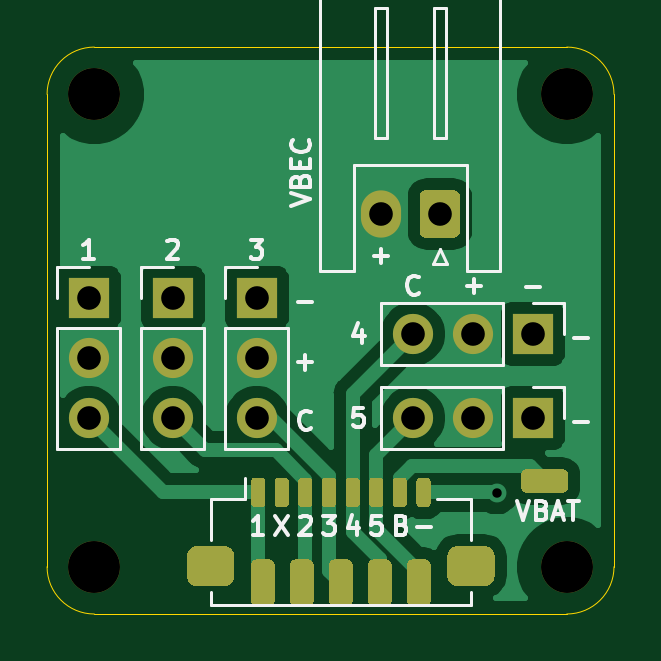
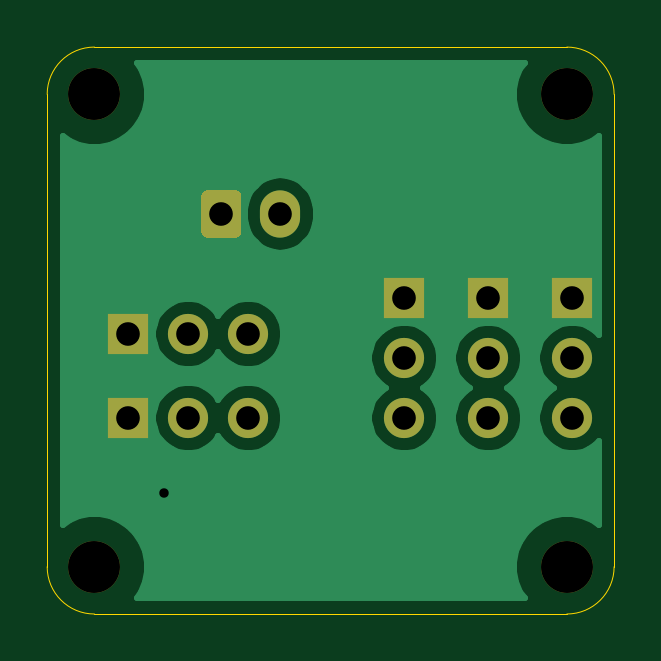
Circuit board: 10 layer files. Board 24.0 x 24.0 mm.
- bottom_copper: 5-servos-B_Cu.gbr (21283 bytes)
- bottom_mask: 5-servos-B_Mask.gbr (1665 bytes)
- paste: 5-servos-B_Paste.gbr (459 bytes)
- bottom_silk: 5-servos-B_SilkS.gbr (460 bytes)
- outline: 5-servos-Edge_Cuts.gbr (1007 bytes)
- top_copper: 5-servos-F_Cu.gbr (35163 bytes)
- top_mask: 5-servos-F_Mask.gbr (7339 bytes)
- paste: 5-servos-F_Paste.gbr (6133 bytes)
- top_silk: 5-servos-F_SilkS.gbr (10368 bytes)
- drill: 5-servos.drl (549 bytes)

=== bottom_copper: 5-servos-B_Cu.gbr (21283 bytes, source omitted) ===
=== bottom_mask: 5-servos-B_Mask.gbr ===
%TF.GenerationSoftware,KiCad,Pcbnew,(5.1.9)-1*%
%TF.CreationDate,2021-08-13T14:48:15+01:00*%
%TF.ProjectId,5-servos,352d7365-7276-46f7-932e-6b696361645f,rev?*%
%TF.SameCoordinates,Original*%
%TF.FileFunction,Soldermask,Bot*%
%TF.FilePolarity,Negative*%
%FSLAX46Y46*%
G04 Gerber Fmt 4.6, Leading zero omitted, Abs format (unit mm)*
G04 Created by KiCad (PCBNEW (5.1.9)-1) date 2021-08-13 14:48:15*
%MOMM*%
%LPD*%
G01*
G04 APERTURE LIST*
%ADD10O,1.700000X1.700000*%
%ADD11R,1.700000X1.700000*%
%ADD12O,1.700000X2.000000*%
%ADD13C,2.200000*%
G04 APERTURE END LIST*
D10*
%TO.C,J10*%
X159766000Y-155702000D03*
X159766000Y-153162000D03*
D11*
X159766000Y-150622000D03*
%TD*%
D10*
%TO.C,J5*%
X163322000Y-155702000D03*
X163322000Y-153162000D03*
D11*
X163322000Y-150622000D03*
%TD*%
D10*
%TO.C,J4*%
X166878000Y-155702000D03*
X166878000Y-153162000D03*
D11*
X166878000Y-150622000D03*
%TD*%
D10*
%TO.C,J3*%
X173482000Y-152146000D03*
X176022000Y-152146000D03*
D11*
X178562000Y-152146000D03*
%TD*%
D10*
%TO.C,J2*%
X173482000Y-155702000D03*
X176022000Y-155702000D03*
D11*
X178562000Y-155702000D03*
%TD*%
D12*
%TO.C,J6*%
X172125000Y-147066000D03*
G36*
G01*
X175475000Y-146316000D02*
X175475000Y-147816000D01*
G75*
G02*
X175225000Y-148066000I-250000J0D01*
G01*
X174025000Y-148066000D01*
G75*
G02*
X173775000Y-147816000I0J250000D01*
G01*
X173775000Y-146316000D01*
G75*
G02*
X174025000Y-146066000I250000J0D01*
G01*
X175225000Y-146066000D01*
G75*
G02*
X175475000Y-146316000I0J-250000D01*
G01*
G37*
%TD*%
D13*
%TO.C,H4*%
X180000000Y-162000000D03*
%TD*%
%TO.C,H3*%
X180000000Y-142000000D03*
%TD*%
%TO.C,H2*%
X160000000Y-162000000D03*
%TD*%
%TO.C,H1*%
X160000000Y-142000000D03*
%TD*%
M02*

=== paste: 5-servos-B_Paste.gbr ===
%TF.GenerationSoftware,KiCad,Pcbnew,(5.1.9)-1*%
%TF.CreationDate,2021-08-13T14:48:15+01:00*%
%TF.ProjectId,5-servos,352d7365-7276-46f7-932e-6b696361645f,rev?*%
%TF.SameCoordinates,Original*%
%TF.FileFunction,Paste,Bot*%
%TF.FilePolarity,Positive*%
%FSLAX46Y46*%
G04 Gerber Fmt 4.6, Leading zero omitted, Abs format (unit mm)*
G04 Created by KiCad (PCBNEW (5.1.9)-1) date 2021-08-13 14:48:15*
%MOMM*%
%LPD*%
G01*
G04 APERTURE LIST*
G04 APERTURE END LIST*
M02*

=== bottom_silk: 5-servos-B_SilkS.gbr ===
%TF.GenerationSoftware,KiCad,Pcbnew,(5.1.9)-1*%
%TF.CreationDate,2021-08-13T14:48:15+01:00*%
%TF.ProjectId,5-servos,352d7365-7276-46f7-932e-6b696361645f,rev?*%
%TF.SameCoordinates,Original*%
%TF.FileFunction,Legend,Bot*%
%TF.FilePolarity,Positive*%
%FSLAX46Y46*%
G04 Gerber Fmt 4.6, Leading zero omitted, Abs format (unit mm)*
G04 Created by KiCad (PCBNEW (5.1.9)-1) date 2021-08-13 14:48:15*
%MOMM*%
%LPD*%
G01*
G04 APERTURE LIST*
G04 APERTURE END LIST*
M02*

=== outline: 5-servos-Edge_Cuts.gbr ===
%TF.GenerationSoftware,KiCad,Pcbnew,(5.1.9)-1*%
%TF.CreationDate,2021-08-13T14:48:15+01:00*%
%TF.ProjectId,5-servos,352d7365-7276-46f7-932e-6b696361645f,rev?*%
%TF.SameCoordinates,Original*%
%TF.FileFunction,Profile,NP*%
%FSLAX46Y46*%
G04 Gerber Fmt 4.6, Leading zero omitted, Abs format (unit mm)*
G04 Created by KiCad (PCBNEW (5.1.9)-1) date 2021-08-13 14:48:15*
%MOMM*%
%LPD*%
G01*
G04 APERTURE LIST*
%TA.AperFunction,Profile*%
%ADD10C,0.050000*%
%TD*%
G04 APERTURE END LIST*
D10*
X160000000Y-140000000D02*
X180000000Y-140000000D01*
X160000000Y-164000000D02*
X180000000Y-164000000D01*
X182000000Y-142000000D02*
X182000000Y-162000000D01*
X158000000Y-162000000D02*
X158000000Y-142000000D01*
X182000000Y-162000000D02*
G75*
G02*
X180000000Y-164000000I-2000000J0D01*
G01*
X180000000Y-140000000D02*
G75*
G02*
X182000000Y-142000000I0J-2000000D01*
G01*
X158000000Y-142000000D02*
G75*
G02*
X160000000Y-140000000I2000000J0D01*
G01*
X160000000Y-164000000D02*
G75*
G02*
X158000000Y-162000000I0J2000000D01*
G01*
M02*

=== top_copper: 5-servos-F_Cu.gbr (35163 bytes, source omitted) ===
=== top_mask: 5-servos-F_Mask.gbr (7339 bytes, source omitted) ===
=== paste: 5-servos-F_Paste.gbr ===
%TF.GenerationSoftware,KiCad,Pcbnew,(5.1.9)-1*%
%TF.CreationDate,2021-08-13T14:48:15+01:00*%
%TF.ProjectId,5-servos,352d7365-7276-46f7-932e-6b696361645f,rev?*%
%TF.SameCoordinates,Original*%
%TF.FileFunction,Paste,Top*%
%TF.FilePolarity,Positive*%
%FSLAX46Y46*%
G04 Gerber Fmt 4.6, Leading zero omitted, Abs format (unit mm)*
G04 Created by KiCad (PCBNEW (5.1.9)-1) date 2021-08-13 14:48:15*
%MOMM*%
%LPD*%
G01*
G04 APERTURE LIST*
G04 APERTURE END LIST*
%TO.C,J13*%
G36*
G01*
X179820000Y-158869000D02*
X178320000Y-158869000D01*
G75*
G02*
X178070000Y-158619000I0J250000D01*
G01*
X178070000Y-158119000D01*
G75*
G02*
X178320000Y-157869000I250000J0D01*
G01*
X179820000Y-157869000D01*
G75*
G02*
X180070000Y-158119000I0J-250000D01*
G01*
X180070000Y-158619000D01*
G75*
G02*
X179820000Y-158869000I-250000J0D01*
G01*
G37*
%TD*%
%TO.C,J1*%
G36*
G01*
X174945800Y-162400800D02*
X174945800Y-161550800D01*
G75*
G02*
X175370800Y-161125800I425000J0D01*
G01*
X176520800Y-161125800D01*
G75*
G02*
X176945800Y-161550800I0J-425000D01*
G01*
X176945800Y-162400800D01*
G75*
G02*
X176520800Y-162825800I-425000J0D01*
G01*
X175370800Y-162825800D01*
G75*
G02*
X174945800Y-162400800I0J425000D01*
G01*
G37*
G36*
G01*
X163922200Y-162400800D02*
X163922200Y-161550800D01*
G75*
G02*
X164347200Y-161125800I425000J0D01*
G01*
X165497200Y-161125800D01*
G75*
G02*
X165922200Y-161550800I0J-425000D01*
G01*
X165922200Y-162400800D01*
G75*
G02*
X165497200Y-162825800I-425000J0D01*
G01*
X164347200Y-162825800D01*
G75*
G02*
X163922200Y-162400800I0J425000D01*
G01*
G37*
G36*
G01*
X166634000Y-159328000D02*
X166634000Y-158378000D01*
G75*
G02*
X166784000Y-158228000I150000J0D01*
G01*
X167084000Y-158228000D01*
G75*
G02*
X167234000Y-158378000I0J-150000D01*
G01*
X167234000Y-159328000D01*
G75*
G02*
X167084000Y-159478000I-150000J0D01*
G01*
X166784000Y-159478000D01*
G75*
G02*
X166634000Y-159328000I0J150000D01*
G01*
G37*
G36*
G01*
X167634000Y-159328000D02*
X167634000Y-158378000D01*
G75*
G02*
X167784000Y-158228000I150000J0D01*
G01*
X168084000Y-158228000D01*
G75*
G02*
X168234000Y-158378000I0J-150000D01*
G01*
X168234000Y-159328000D01*
G75*
G02*
X168084000Y-159478000I-150000J0D01*
G01*
X167784000Y-159478000D01*
G75*
G02*
X167634000Y-159328000I0J150000D01*
G01*
G37*
G36*
G01*
X168634000Y-159328000D02*
X168634000Y-158378000D01*
G75*
G02*
X168784000Y-158228000I150000J0D01*
G01*
X169084000Y-158228000D01*
G75*
G02*
X169234000Y-158378000I0J-150000D01*
G01*
X169234000Y-159328000D01*
G75*
G02*
X169084000Y-159478000I-150000J0D01*
G01*
X168784000Y-159478000D01*
G75*
G02*
X168634000Y-159328000I0J150000D01*
G01*
G37*
G36*
G01*
X169634000Y-159328000D02*
X169634000Y-158378000D01*
G75*
G02*
X169784000Y-158228000I150000J0D01*
G01*
X170084000Y-158228000D01*
G75*
G02*
X170234000Y-158378000I0J-150000D01*
G01*
X170234000Y-159328000D01*
G75*
G02*
X170084000Y-159478000I-150000J0D01*
G01*
X169784000Y-159478000D01*
G75*
G02*
X169634000Y-159328000I0J150000D01*
G01*
G37*
G36*
G01*
X170634000Y-159328000D02*
X170634000Y-158378000D01*
G75*
G02*
X170784000Y-158228000I150000J0D01*
G01*
X171084000Y-158228000D01*
G75*
G02*
X171234000Y-158378000I0J-150000D01*
G01*
X171234000Y-159328000D01*
G75*
G02*
X171084000Y-159478000I-150000J0D01*
G01*
X170784000Y-159478000D01*
G75*
G02*
X170634000Y-159328000I0J150000D01*
G01*
G37*
G36*
G01*
X171634000Y-159328000D02*
X171634000Y-158378000D01*
G75*
G02*
X171784000Y-158228000I150000J0D01*
G01*
X172084000Y-158228000D01*
G75*
G02*
X172234000Y-158378000I0J-150000D01*
G01*
X172234000Y-159328000D01*
G75*
G02*
X172084000Y-159478000I-150000J0D01*
G01*
X171784000Y-159478000D01*
G75*
G02*
X171634000Y-159328000I0J150000D01*
G01*
G37*
G36*
G01*
X172634000Y-159328000D02*
X172634000Y-158378000D01*
G75*
G02*
X172784000Y-158228000I150000J0D01*
G01*
X173084000Y-158228000D01*
G75*
G02*
X173234000Y-158378000I0J-150000D01*
G01*
X173234000Y-159328000D01*
G75*
G02*
X173084000Y-159478000I-150000J0D01*
G01*
X172784000Y-159478000D01*
G75*
G02*
X172634000Y-159328000I0J150000D01*
G01*
G37*
G36*
G01*
X173634000Y-159328000D02*
X173634000Y-158378000D01*
G75*
G02*
X173784000Y-158228000I150000J0D01*
G01*
X174084000Y-158228000D01*
G75*
G02*
X174234000Y-158378000I0J-150000D01*
G01*
X174234000Y-159328000D01*
G75*
G02*
X174084000Y-159478000I-150000J0D01*
G01*
X173784000Y-159478000D01*
G75*
G02*
X173634000Y-159328000I0J150000D01*
G01*
G37*
%TD*%
%TO.C,J12*%
G36*
G01*
X166632000Y-163437000D02*
X166632000Y-161937000D01*
G75*
G02*
X166882000Y-161687000I250000J0D01*
G01*
X167382000Y-161687000D01*
G75*
G02*
X167632000Y-161937000I0J-250000D01*
G01*
X167632000Y-163437000D01*
G75*
G02*
X167382000Y-163687000I-250000J0D01*
G01*
X166882000Y-163687000D01*
G75*
G02*
X166632000Y-163437000I0J250000D01*
G01*
G37*
%TD*%
%TO.C,J11*%
G36*
G01*
X168283000Y-163437000D02*
X168283000Y-161937000D01*
G75*
G02*
X168533000Y-161687000I250000J0D01*
G01*
X169033000Y-161687000D01*
G75*
G02*
X169283000Y-161937000I0J-250000D01*
G01*
X169283000Y-163437000D01*
G75*
G02*
X169033000Y-163687000I-250000J0D01*
G01*
X168533000Y-163687000D01*
G75*
G02*
X168283000Y-163437000I0J250000D01*
G01*
G37*
%TD*%
%TO.C,J9*%
G36*
G01*
X169934000Y-163437000D02*
X169934000Y-161937000D01*
G75*
G02*
X170184000Y-161687000I250000J0D01*
G01*
X170684000Y-161687000D01*
G75*
G02*
X170934000Y-161937000I0J-250000D01*
G01*
X170934000Y-163437000D01*
G75*
G02*
X170684000Y-163687000I-250000J0D01*
G01*
X170184000Y-163687000D01*
G75*
G02*
X169934000Y-163437000I0J250000D01*
G01*
G37*
%TD*%
%TO.C,J8*%
G36*
G01*
X171585000Y-163437000D02*
X171585000Y-161937000D01*
G75*
G02*
X171835000Y-161687000I250000J0D01*
G01*
X172335000Y-161687000D01*
G75*
G02*
X172585000Y-161937000I0J-250000D01*
G01*
X172585000Y-163437000D01*
G75*
G02*
X172335000Y-163687000I-250000J0D01*
G01*
X171835000Y-163687000D01*
G75*
G02*
X171585000Y-163437000I0J250000D01*
G01*
G37*
%TD*%
%TO.C,J7*%
G36*
G01*
X173236000Y-163437000D02*
X173236000Y-161937000D01*
G75*
G02*
X173486000Y-161687000I250000J0D01*
G01*
X173986000Y-161687000D01*
G75*
G02*
X174236000Y-161937000I0J-250000D01*
G01*
X174236000Y-163437000D01*
G75*
G02*
X173986000Y-163687000I-250000J0D01*
G01*
X173486000Y-163687000D01*
G75*
G02*
X173236000Y-163437000I0J250000D01*
G01*
G37*
%TD*%
M02*

=== top_silk: 5-servos-F_SilkS.gbr (10368 bytes, source omitted) ===
=== drill: 5-servos.drl ===
M48
; DRILL file {KiCad (5.1.9)-1} date 08/13/21 14:48:14
; FORMAT={-:-/ absolute / inch / decimal}
; #@! TF.CreationDate,2021-08-13T14:48:14+01:00
; #@! TF.GenerationSoftware,Kicad,Pcbnew,(5.1.9)-1
FMAT,2
INCH
T1C0.0157
T2C0.0394
T3C0.0866
%
G90
G05
T1
X6.97Y-6.255
T2
X6.29Y-5.93
X6.29Y-6.03
X6.29Y-6.13
X6.43Y-5.93
X6.43Y-6.03
X6.43Y-6.13
X6.57Y-5.93
X6.57Y-6.03
X6.57Y-6.13
X6.7766Y-5.79
X6.83Y-5.99
X6.83Y-6.13
X6.875Y-5.79
X6.93Y-5.99
X6.93Y-6.13
X7.03Y-5.99
X7.03Y-6.13
T3
X6.2992Y-5.5906
X6.2992Y-6.378
X7.0866Y-5.5906
X7.0866Y-6.378
T0
M30

